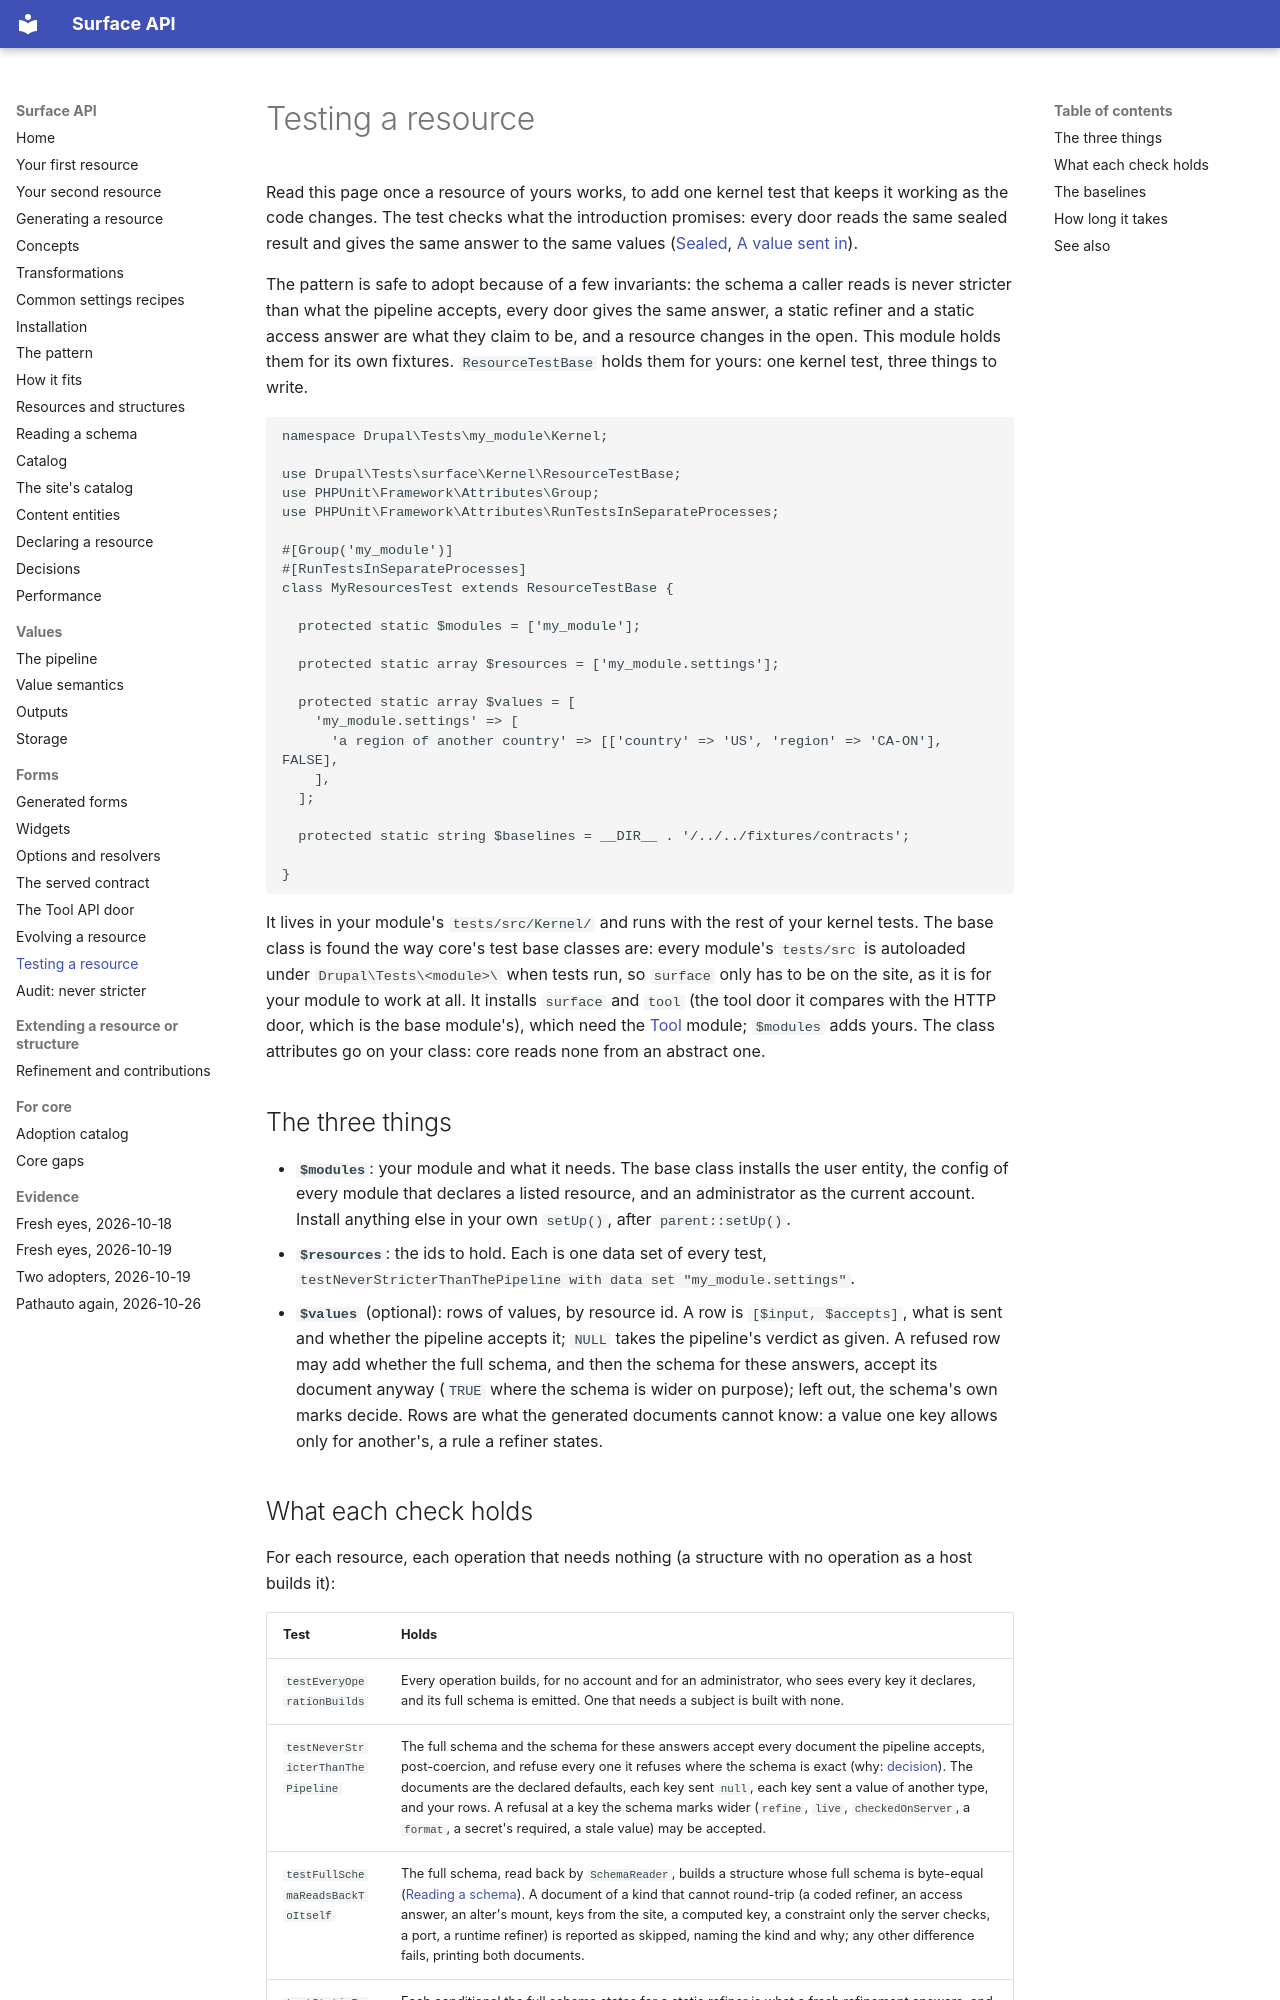

repository: mlander/data_surface · page: testing-a-resource/index.html · generator: mkdocs

# Testing a resource

Read this page once a resource of yours works, to add one kernel test
that keeps it working as the code changes. The test checks what the
introduction promises: every door reads the same sealed result and gives
the same answer to the same values ([Sealed](introduction/16-sealed.md),
[A value sent in](introduction/17-a-value-sent-in.md)).

The pattern is safe to adopt because of a few invariants: the schema a
caller reads is never stricter than what the pipeline accepts, every
door gives the same answer, a static refiner and a static access answer
are what they claim to be, and a resource changes in the open. This
module holds them for its own fixtures. `ResourceTestBase` holds them
for yours: one kernel test, three things to write.

```php
namespace Drupal\Tests\my_module\Kernel;

use Drupal\Tests\surface\Kernel\ResourceTestBase;
use PHPUnit\Framework\Attributes\Group;
use PHPUnit\Framework\Attributes\RunTestsInSeparateProcesses;

#[Group('my_module')]
#[RunTestsInSeparateProcesses]
class MyResourcesTest extends ResourceTestBase {

  protected static $modules = ['my_module'];

  protected static array $resources = ['my_module.settings'];

  protected static array $values = [
    'my_module.settings' => [
      'a region of another country' => [['country' => 'US', 'region' => 'CA-ON'], FALSE],
    ],
  ];

  protected static string $baselines = __DIR__ . '/../../fixtures/contracts';

}
```

It lives in your module's `tests/src/Kernel/` and runs with the rest of
your kernel tests. The base class is found the way core's test base
classes are: every module's `tests/src` is autoloaded under
`Drupal\Tests\<module>\` when tests run, so `surface` only has to
be on the site, as it is for your module to work at all. It installs
`surface` and `tool` (the tool door it compares with the HTTP door,
which is the base module's), which need the [Tool](installation.md#tool)
module; `$modules` adds yours. The class attributes go on your class:
core reads none from an abstract one.

## The three things

- **`$modules`**: your module and what it needs. The base class
  installs the user entity, the config of every module that declares a
  listed resource, and an administrator as the current account. Install
  anything else in your own `setUp()`, after `parent::setUp()`.
- **`$resources`**: the ids to hold. Each is one data set of every test,
  `testNeverStricterThanThePipeline with data set "my_module.settings"`.
- **`$values`** (optional): rows of values, by resource id. A row is
  `[$input, $accepts]`, what is sent and whether the pipeline accepts
  it; `NULL` takes the pipeline's verdict as given. A refused row may
  add whether the full schema, and then the schema for these answers,
  accept its document anyway (`TRUE` where the schema is wider on
  purpose); left out, the schema's own marks decide. Rows are what the
  generated documents cannot know: a value one key allows only for
  another's, a rule a refiner states.
